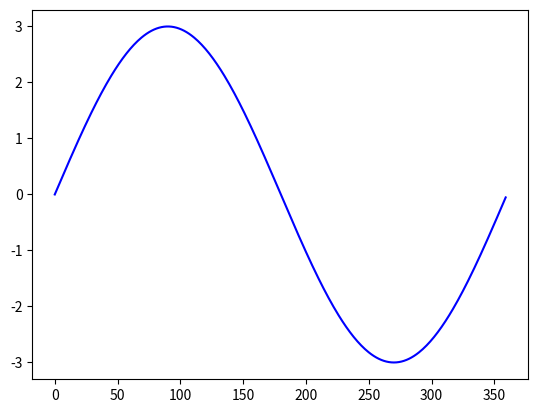

Write the Python code that produced this figure.
import numpy as np
import matplotlib.pyplot as plt

datos = np.arange(0, 360)
datos = np.radians(datos)
datos = 3*np.sin(datos)

plt.plot(datos,"b") #usando b-- se imprime seccionada la gráfica
plt.show() #función que imprime la gráfica
#plt.savefig("Gráfica1.png") #función que guarda la gráfica
